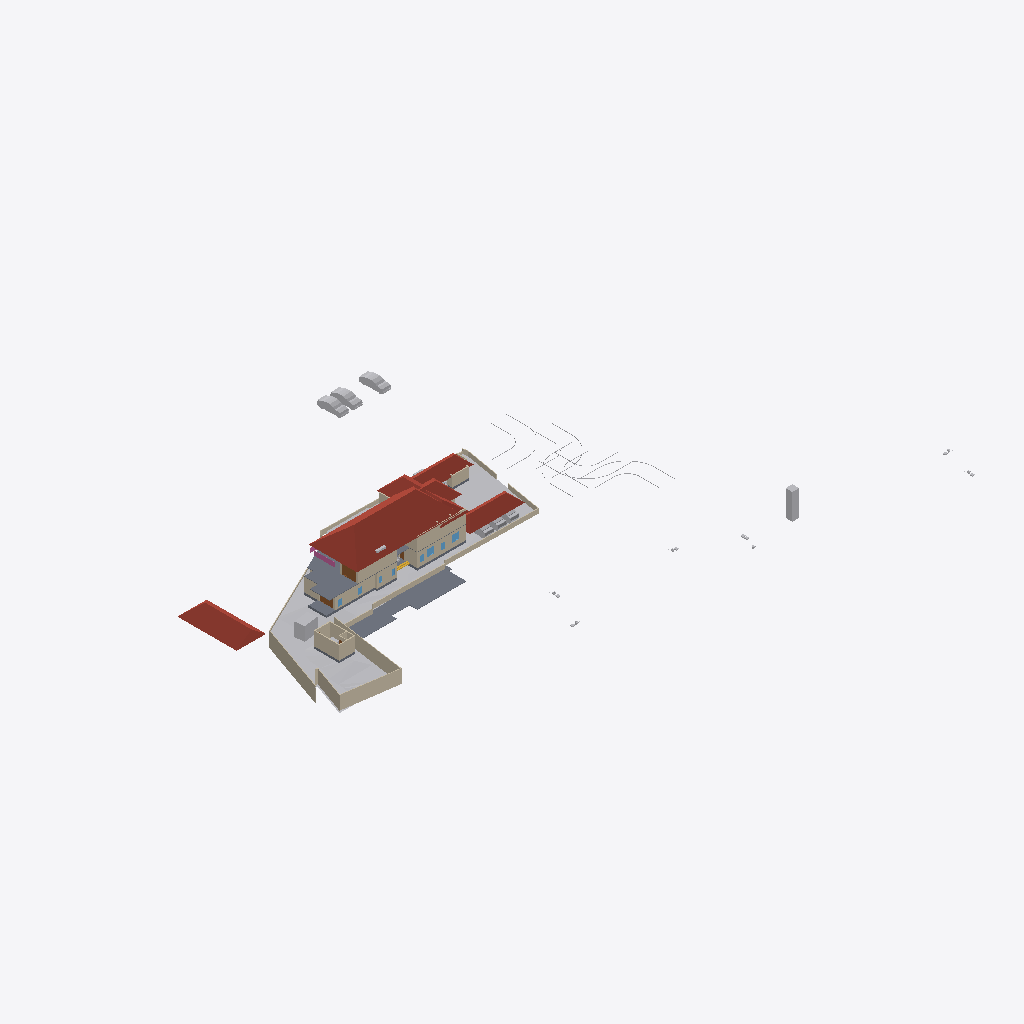
Isometric view of an IFC building model (IFC-SPF (STEP), schema IFC4X3, length unit metre), seen from the south-west, elements coloured by IFC class: 30 walls (beige), 15 other elements (light grey), 6 roofs (red-brown), 5 slabs (grey), 2 doors (brown), 2 windows (light blue), 1 railing (pink), 1 stair flight (yellow).
Extent 123.3 m × 86.4 m × 18.0 m (x, y, z). Storeys (7): Road Level at 0.00 m; Concept at 0.00 m; Existing at 0.00 m; Roof at 0.00 m; Area at 0.00 m; GF at 0.45 m; FF at 3.45 m. Elements (370): 108 IfcWall, 96 IfcFurniture, 53 IfcBuildingElementProxy, 33 IfcDoor, 31 IfcSanitaryTerminal, 15 IfcWindow, 8 IfcVehicle, 7 IfcSlab, 6 IfcRoof, 6 IfcStairFlight, 2 IfcGeographicElement, 2 IfcRailing.

HEADER;
FILE_DESCRIPTION(('ViewDefinition[DesignTransferView]'),'2;1');
FILE_NAME('Jailani.ifc','2025-12-15T19:46:32+05:30',(''),(''),'IfcOpenShell 0.8.4','Bonsai 0.8.4','Nobody');
FILE_SCHEMA(('IFC4X3'));
ENDSEC;
DATA;
#1=IFCPROJECT('1rEyq$MlvDVO9q4X_6O_vh',$,'My Project',$,$,$,$,(#14,#26),#9);
#31=IFCSITE('2ymv4STDrDCBgdvlSnG91s',$,'My Site',$,$,#54,$,$,$,$,$,$,$,$);
#37=IFCBUILDING('0WCwdFWaT3fvN6dYFJV0G3',$,'My Building',$,$,#60,$,$,$,$,$,$);
#43=IFCBUILDINGSTOREY('3glIUxBxj019WI9WL2_LBp',$,'Road Level',$,$,#66,$,$,$,$);
#2091=IFCBUILDINGSTOREY('0gksAyAJzF1eVdNHxF82jx',$,'GF',$,$,#2111,$,$,$,$);
#9684=IFCBUILDINGSTOREY('0GW8AoQ6z9OfFkHNDnUrmB',$,'FF',$,$,#79158,$,$,$,$);
#36449=IFCBUILDINGSTOREY('08MXqDc890wx$ikiXcsfjl',$,'Concept',$,$,#36465,$,$,$,$);
#37612=IFCBUILDINGSTOREY('3FqJSqHaz8MQtwN4CzJUgT',$,'Existing',$,$,#37627,$,$,$,$);
#39460=IFCBUILDINGSTOREY('2$v9ldK6P2VucsJp$wo$TV',$,'Roof',$,$,#39475,$,$,$,$);
#119304=IFCBUILDINGSTOREY('0qBaI9Ey94591kdt6C2Jnr',$,'Area',$,$,#119319,$,$,$,$);
#1788=IFCGEOGRAPHICELEMENT('2G7_FUH1TFnfA2p0BceQCt',$,'Site',$,$,#100204,#1804,$,.TERRAIN.);
#85471=IFCROOF('0hlaEbjhXESecx5VZoVM17',$,'Hometheatre',$,$,#89239,#85477,$,.HIP_ROOF.);
#119263=IFCSLAB('3Vaym06Dv8swK6XqxYfPyG',$,'Slab',$,$,#119835,#119287,$,$);
#79606=IFCROOF('1NEastO1X6N9DvNmgS8S$Q',$,'Hometheatre',$,$,#81870,#79612,$,.HIP_ROOF.);
#76545=IFCSLAB('2aCiXPnYz8$gA8qCOugHjJ',$,'Slab',$,$,#79323,#76566,$,$);
#83843=IFCROOF('1pFq7nUoz2yR107ud67i51',$,'Hometheatre',$,$,#85878,#83849,$,.HIP_ROOF.);
#2607=IFCWALL('0hLi5deXP5Zfo$NOtNZznY',$,'Wall',$,$,#112989,#2613,$,$);
#2532=IFCWALL('2uoMgyRXTBJAXpnQJxkX2y',$,'Wall',$,$,#113095,#2538,$,$);
#83806=IFCROOF('0oJvKo2E55bOpUdS8Q88GC',$,'Hometheatre',$,$,#85873,#83812,$,.HIP_ROOF.);
#89125=IFCROOF('3QG_sn$6D8wh3KWg2rDEP$',$,'Hometheatre',$,$,#119894,#89131,$,.HIP_ROOF.);
#2632=IFCWALL('1hiIP0I5r0ZAybbUAFoviW',$,'Wall',$,$,#112940,#2638,$,$);
#75549=IFCWALL('36oGwTk25DYRf$Ld17aTG9',$,'Wall',$,$,#118465,#75560,$,$);
#4726=IFCSLAB('2FiUBYKgX14Ok5pfpzPww9',$,'Slab',$,$,#104282,#4737,$,$);
#59578=IFCWALL('18OzynGbzFkxUyJxJqUeri',$,'Wall',$,$,#114950,#59589,$,$);
#3370=IFCWALL('0xoPJC_XvDxeOzIZpSQWPO',$,'Wall',$,$,#35160,#3381,$,$);
#4239=IFCBUILDINGELEMENTPROXY('3q7lNd2p17oe3AMat8N37d',$,'Toilet 2',$,$,#81645,#4249,$,.COMPLEX.);
#74074=IFCWALL('3rQ_eWSI1E988SeZf1Hbnw',$,'Wall',$,$,#114705,#74085,$,$);
#80504=IFCWALL('12NwpFmU98MAM6qOKwjUDK',$,'Wall',$,$,#117781,#80515,$,$);
#40902=IFCROOF('0NQmnSdgH4pOZ3l6AOOmoo',$,'Hometheatre',$,$,#89124,#40908,$,.HIP_ROOF.);
#23555=IFCTRANSPORTELEMENT('10_X8X5DHBYv3U3r1ASSTk',$,'TransportElement',$,$,#35085,#23564,$,$);
#3433=IFCWALL('2gqgdNokT89Rrmjq1x$gkt',$,'Wall',$,$,#35105,#3444,$,$);
#40247=IFCVEHICLE('1o80UYAPX4cRrso8iBSkYA',$,'Vehicle',$,$,#41071,#40260,$,$);
#40601=IFCVEHICLE('2n0InfZ3983xlP1tLNpSFe',$,'Vehicle',$,$,#41081,#40614,$,$);
#86840=IFCWALL('1zaCosLNjApxxIMARr_CVV',$,'Wall',$,$,#111478,#86851,$,$);
#40568=IFCVEHICLE('3YADKfQzbBmOkqjeAW8eZC',$,'Vehicle',$,$,#41076,#40581,$,$);
#2582=IFCWALL('3AhfTEAr96zBOu2JT1DiVf',$,'Wall',$,$,#113113,#2588,$,$);
#60677=IFCWALL('18dA7i_Sb71RfCHKrpu8gf',$,'Wall',$,$,#115948,#60688,$,$);
#101839=IFCWALL('05GeNlEqH0efYPT5LNcXVO',$,'Wall',$,$,#111533,#101850,$,$);
#3190=IFCWALL('193oymhqH3WPw9ieWVOFsJ',$,'Wall',$,$,#36281,#3201,$,$);
#82494=IFCWALL('114z9vmOj61f0ByT8PV_4j',$,'Wall',$,$,#111498,#82505,$,$);
#75060=IFCWALL('2K92LYKUD0X8mExphv8wF_',$,'Wall',$,$,#111743,#75071,$,$);
#86870=IFCWALL('1_fX$FEwXFLOJR8rOkkV$4',$,'Wall',$,$,#111473,#86881,$,$);
#60124=IFCWALL('2egd4x5r5Bt9ju5FZWKZ7D',$,'Wall',$,$,#111488,#60135,$,$);
#100281=IFCWALL('2fzXKGPWP48uyMaTiY3vHW',$,'Wall',$,$,#100427,#100292,$,$);
#2407=IFCWALL('1wqYISk15EtxPgF1WYwVVh',$,'Wall',$,$,#100330,#2413,$,$);
#41410=IFCVEHICLE('0vgVxzNb92ZxtGg52SdjXf',$,'Vehicle',$,$,#104123,#41423,$,$);
#2381=IFCWALL('2ukC8AQQP85Rb_ZeT84bZY',$,'Wall',$,$,#112883,#2388,$,$);
#42195=IFCVEHICLE('3MkhLELVLDs8uvUp6MaLNE',$,'Vehicle',$,$,#104128,#42208,$,$);
#41382=IFCVEHICLE('1IZ4nX7e53bPYukwIgWlwk',$,'Vehicle',$,$,#104118,#41395,$,$);
#98183=IFCDOOR('3X22rCLHbCRfbfNCx4gWhC',$,'Door',$,$,#98239,#98196,$,$,$,$,$,$);
#86943=IFCWALL('2f2pLvPszF0xVQvVxkOD$B',$,'Wall',$,$,#119340,#86954,$,$);
#2507=IFCWALL('0zjDgr1wL5mfJb$oJ72rHP',$,'Wall',$,$,#112971,#2513,$,$);
#44400=IFCGEOGRAPHICELEMENT('1ijp4spyP8GBGp3uN8hwYJ',$,'Grass',$,$,#44458,#44410,$,.VEGETATION.);
#79456=IFCRAILING('0vla1NDP91nQlUPqvNYyYW',$,'Railing',$,$,#79485,#79467,$,$);
#119444=IFCSLAB('1HaPt$rVH898ahLpgi_hqp',$,'Slab',$,$,#119819,#119465,$,$);
#42055=IFCBUILDINGELEMENTPROXY('3wwYmhSjv9weqNYZfzH9xT',$,'BuildingElementProxy',$,$,#88413,#42068,$,$);
#43017=IFCBUILDINGELEMENTPROXY('3aYsPRn39B_hfstnZLeJpy',$,'BuildingElementProxy',$,$,#88418,#43030,$,$);
#76504=IFCWALL('3VFoUjnBz00vQzzjQsLCSn',$,'Wall',$,$,#98584,#76515,$,$);
#103288=IFCDOOR('3cTIWM4lTFRgI52Fef_Ug9',$,'Door',$,$,#111748,#103301,$,$,$,$,$,$);
#41753=IFCBUILDINGELEMENTPROXY('1GRKmkjDv94ej3zzovNSwP',$,'BuildingElementProxy',$,$,#104093,#41766,$,$);
#41969=IFCBUILDINGELEMENTPROXY('34CNFuP7L4$g0jXxUngOCu',$,'BuildingElementProxy',$,$,#88408,#41982,$,$);
#45469=IFCBUILDINGELEMENTPROXY('0b4nwe_Ur2p96W4WE_ytTz',$,'BuildingElementProxy',$,$,#88423,#45482,$,$);
#72947=IFCWALL('0249CFPdf1mR5OdU3Dmzb4',$,'Wall',$,$,#94335,#72958,$,$);
#114954=IFCWINDOW('1L5ObDh_jDT8Z0jGZZI1Ne',$,'Window',$,$,#115002,#114962,$,$,$,$,$,$);
#115003=IFCWINDOW('2oXNspy859euzeOLgoIAtu',$,'Window',$,$,#115252,#115016,$,$,$,$,$,$);
#117079=IFCSTAIRFLIGHT('0wwefDXsDEhufwaO7vO8Bx',$,'StairFlight',$,$,#117317,#117149,$,2,1,0.150000005960464,0.0900000035762787,.STRAIGHT.);
#2557=IFCWALL('1jgfO0WGDDYQvoMLTOy$x_',$,'Wall',$,$,#113185,#2563,$,$);
#75649=IFCWALL('2gTor6mr53hg_pswciWXP$',$,'Wall',$,$,#117799,#75660,$,$);
#119404=IFCSLAB('1aZu1s_$9FNPL98$qgJvat',$,'Slab',$,$,#119443,#119425,$,$);
#102599=IFCWALL('0rRWeOmxf4Nhxloe51FnnU',$,'Wall',$,$,#111523,#102610,$,$);
#86900=IFCWALL('1aeQ_VI9P6Kxd7IMz03byN',$,'Wall',$,$,#119390,#86911,$,$);
#2432=IFCWALL('1qBEh3Vc9ECAZABChTAhje',$,'Wall',$,$,#112826,#2438,$,$);
ENDSEC;
